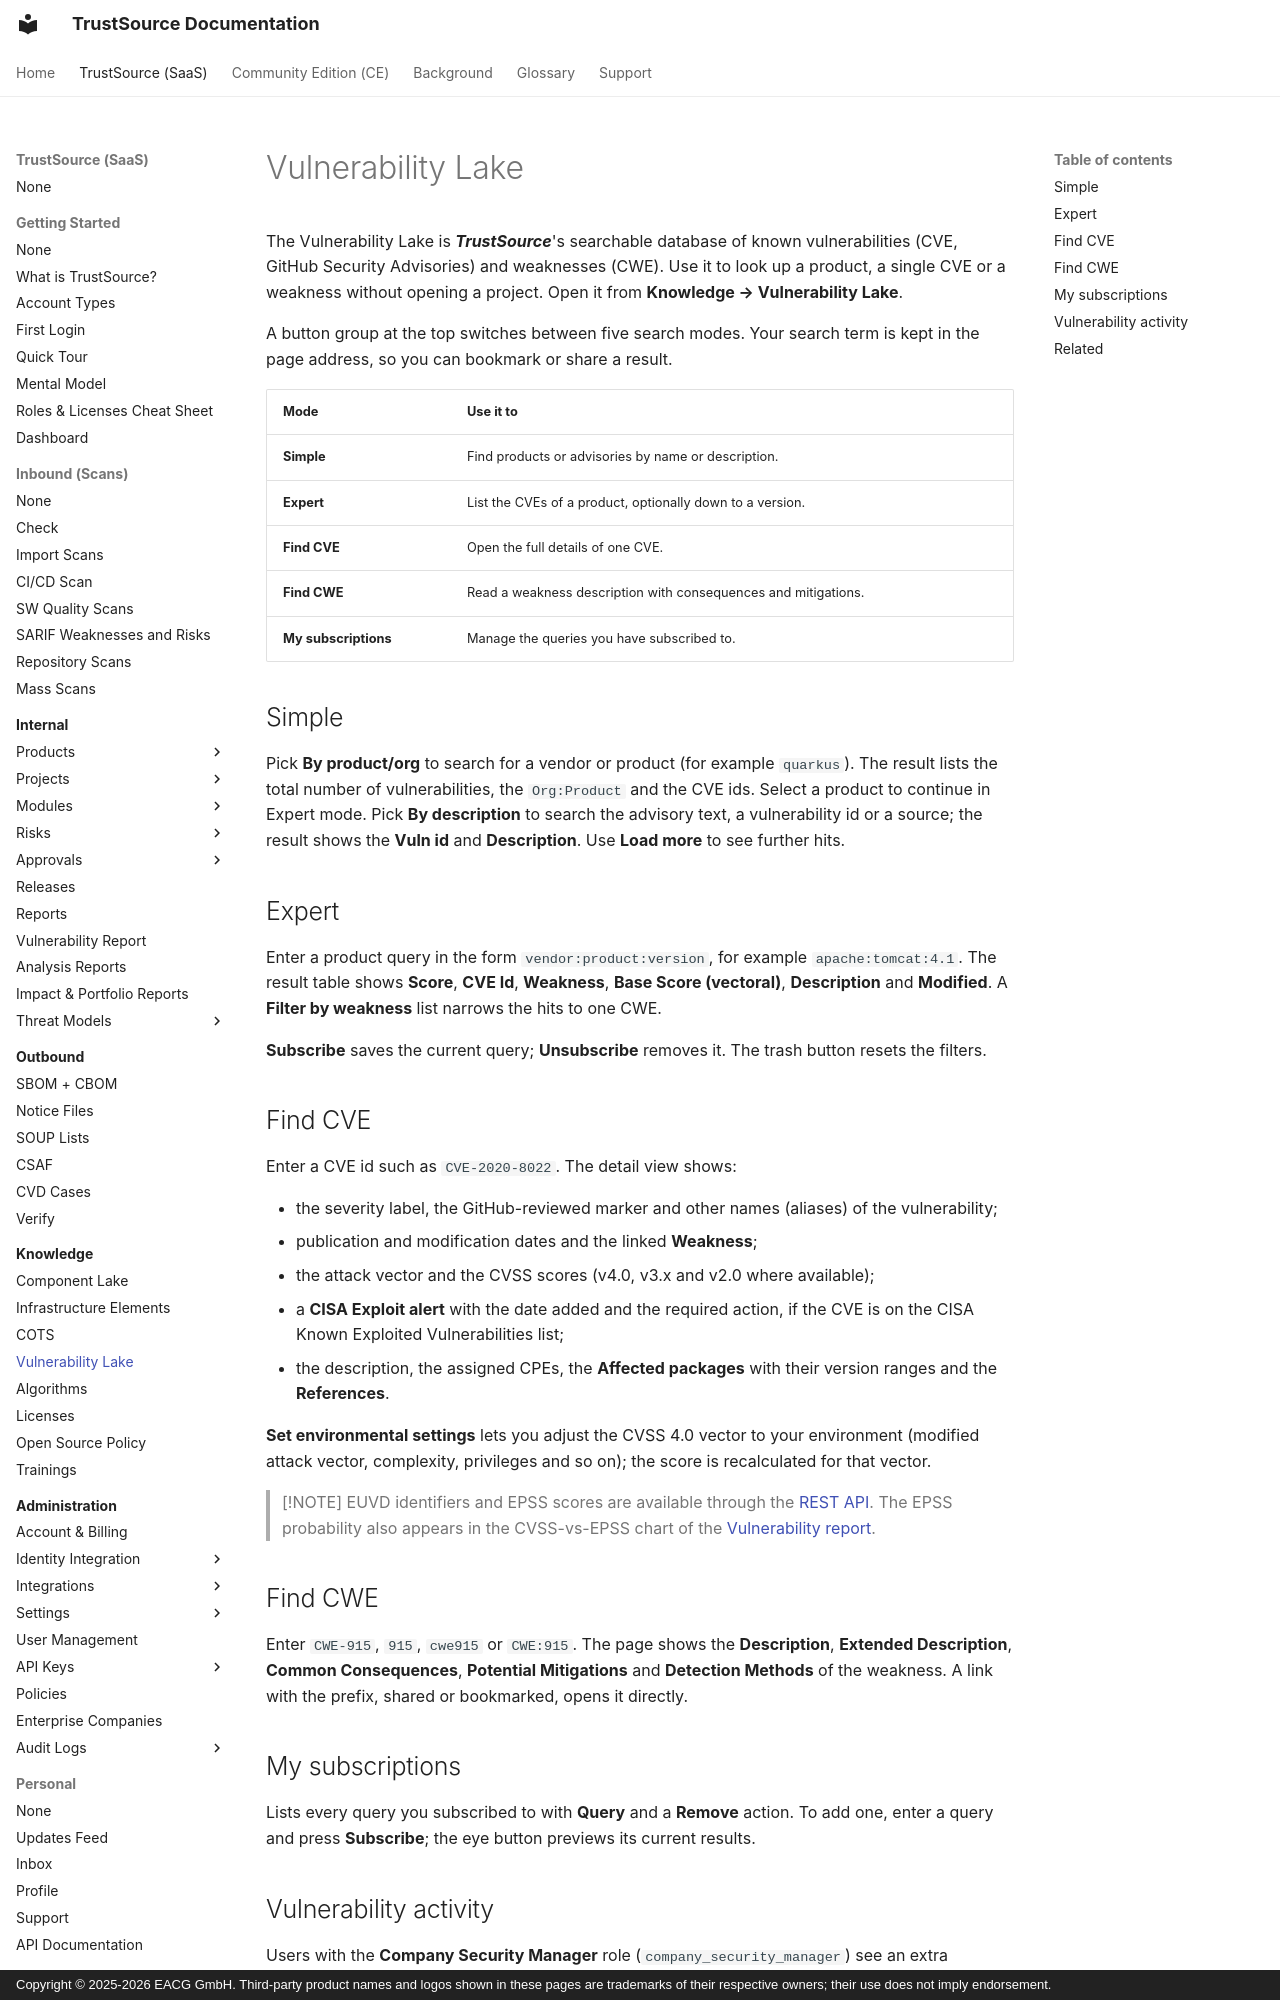

repository: TrustSource/ts-docs · page: v3/05-knowledge/04-vulnerability-lake/index.html · generator: mkdocs · copyright: Copyright © 2025-2026 EACG GmbH. Third-party product names and logos shown in these pages are trademarks of their respective owners; their use does not imply endorsement.

# Vulnerability Lake

The Vulnerability Lake is ***TrustSource***'s searchable database of known vulnerabilities (CVE, GitHub Security Advisories) and weaknesses (CWE). Use it to look up a product, a single CVE or a weakness without opening a project. Open it from **Knowledge → Vulnerability Lake**.

A button group at the top switches between five search modes. Your search term is kept in the page address, so you can bookmark or share a result.

| Mode | Use it to |
|---|---|
| **Simple** | Find products or advisories by name or description. |
| **Expert** | List the CVEs of a product, optionally down to a version. |
| **Find CVE** | Open the full details of one CVE. |
| **Find CWE** | Read a weakness description with consequences and mitigations. |
| **My subscriptions** | Manage the queries you have subscribed to. |

## Simple

Pick **By product/org** to search for a vendor or product (for example `quarkus`). The result lists the total number of vulnerabilities, the `Org:Product` and the CVE ids. Select a product to continue in Expert mode. Pick **By description** to search the advisory text, a vulnerability id or a source; the result shows the **Vuln id** and **Description**. Use **Load more** to see further hits.

## Expert

Enter a product query in the form `vendor:product:version`, for example `apache:tomcat:4.1`. The result table shows **Score**, **CVE Id**, **Weakness**, **Base Score (vectoral)**, **Description** and **Modified**. A **Filter by weakness** list narrows the hits to one CWE.

**Subscribe** saves the current query; **Unsubscribe** removes it. The trash button resets the filters.
